Run: headless pygame with SDL's dummy video driver; simulated clock (each Clock.tick advances the game by its frame time, no real sleeping); random seed 0; keys injected as events and as key.get_pressed() state; no mouse input.
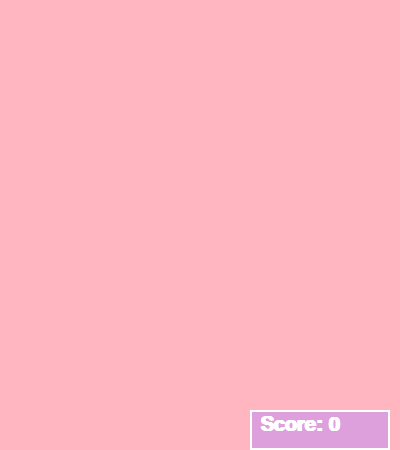
Frame 1 of 4 · flips 1–60 · no input
Frame 2 of 4 · flips 61–180 · tapped SPACE, RETURN · held RIGHT (→), D · screen unchanged from frame 1, image omitted
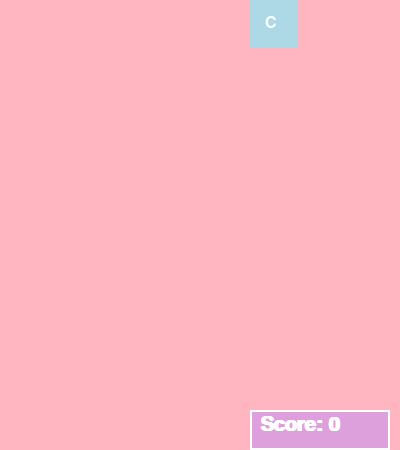
Frame 3 of 4 · flips 181–300 · held DOWN (↓), S
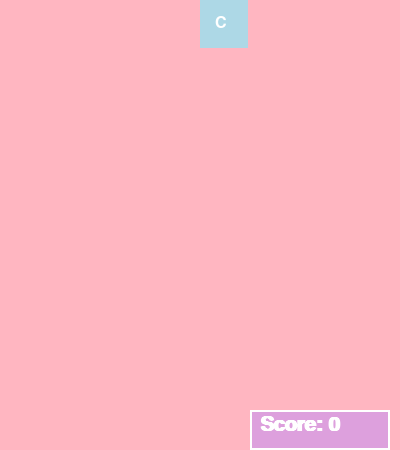
Frame 4 of 4 · flips 301–420 · held LEFT (←), A, UP (↑), W

The pygame program that drew these frames:

import pygame
import random
import time

# Initialize Pygame
pygame.init()

# Screen settings
GRID_SIZE = 8
BLOCK_SIZE = 50
SCREEN_WIDTH = GRID_SIZE * BLOCK_SIZE
SCREEN_HEIGHT = GRID_SIZE * BLOCK_SIZE + 50  # Extra space for score at bottom
screen = pygame.display.set_mode((SCREEN_WIDTH, SCREEN_HEIGHT))
pygame.display.set_caption("Sanrio Block Party")

# Colors for Sanrio-themed blocks
COLORS = {
    "Hello Kitty Bow": (255, 105, 180),  # Pink
    "My Melody Flower": (186, 85, 211),  # Purple
    "Keroppi Lily Pad": (50, 205, 50),   # Green
    "Cinnamoroll Cloud": (173, 216, 230),# Light Blue
    "Pompompurin Pudding": (255, 215, 0) # Yellow
}
BLOCK_TYPES = list(COLORS.keys())

# Grid and game state
grid = [[None for _ in range(GRID_SIZE)] for _ in range(GRID_SIZE)]
score = 0
current_shape = None
shape_x, shape_y = 0, 0  # Shape position
drop_timer = time.time()
DROP_INTERVAL = 0.5  # Seconds between drops
animated_blocks = []  # (x, y, target_y, block_type, progress)

# Fonts
font = pygame.font.SysFont("Arial", 24)
score_font = pygame.font.SysFont("Arial", 30, bold=True)

def new_shape():
    """Generate a new falling shape (single block for simplicity)."""
    global current_shape, shape_x, shape_y
    current_shape = random.choice(BLOCK_TYPES)
    shape_x = GRID_SIZE // 2  # Start in middle
    shape_y = -1  # Start above grid

def adjust_color(color, factor):
    return tuple(min(255, max(0, int(c * factor))) for c in color)

def draw_grid(hover_pos=None):
    for y in range(GRID_SIZE):
        for x in range(GRID_SIZE):
            if grid[y][x] is not None:
                color = COLORS[grid[y][x]]
                if (x, y) == hover_pos:
                    color = adjust_color(color, 1.2)
                pygame.draw.rect(screen, color, (x * BLOCK_SIZE, y * BLOCK_SIZE, BLOCK_SIZE - 2, BLOCK_SIZE - 2))
                text = font.render(grid[y][x][0], True, (255, 255, 255))
                screen.blit(text, (x * BLOCK_SIZE + 15, y * BLOCK_SIZE + 15))

def draw_current_shape():
    if current_shape:
        color = COLORS[current_shape]
        pygame.draw.rect(screen, color, (shape_x * BLOCK_SIZE, shape_y * BLOCK_SIZE, BLOCK_SIZE - 2, BLOCK_SIZE - 2))
        text = font.render(current_shape[0], True, (255, 255, 255))
        screen.blit(text, (shape_x * BLOCK_SIZE + 15, shape_y * BLOCK_SIZE + 15))

def draw_animated_blocks():
    for x, y, target_y, block_type, progress in animated_blocks:
        color = COLORS[block_type]
        current_y = y + (target_y - y) * progress
        pygame.draw.rect(screen, color, (x * BLOCK_SIZE, current_y * BLOCK_SIZE, BLOCK_SIZE - 2, BLOCK_SIZE - 2))
        text = font.render(block_type[0], True, (255, 255, 255))
        screen.blit(text, (x * BLOCK_SIZE + 15, current_y * BLOCK_SIZE + 15))

def draw_score():
    score_box = pygame.Rect(SCREEN_WIDTH - 150, SCREEN_HEIGHT - 40, 140, 40)
    pygame.draw.rect(screen, (221, 160, 221), score_box)
    pygame.draw.rect(screen, (255, 255, 255), score_box, 2)
    score_text = score_font.render(f"Score: {score}", True, (255, 255, 255))
    screen.blit(score_text, (SCREEN_WIDTH - 140, SCREEN_HEIGHT - 35))

def find_matches():
    matches = set()
    # Check horizontal
    for y in range(GRID_SIZE):
        for x in range(GRID_SIZE - 2):
            if (grid[y][x] is not None and
                grid[y][x] == grid[y][x + 1] == grid[y][x + 2]):
                matches.update([(x, y), (x + 1, y), (x + 2, y)])
    # Check vertical
    for x in range(GRID_SIZE):
        for y in range(GRID_SIZE - 2):
            if (grid[y][x] is not None and
                grid[y][x] == grid[y + 1][x] == grid[y + 2][x]):
                matches.update([(x, y), (x, y + 1), (x, y + 2)])
    return list(matches)

def animate_matches(matches):
    global animated_blocks, score
    score += len(matches) * 10
    for x, y in matches:
        grid[y][x] = None
    # Animate falling blocks
    for x in range(GRID_SIZE):
        column = [grid[y][x] for y in range(GRID_SIZE)]
        new_column = [b for b in column if b is not None]
        gaps = GRID_SIZE - len(new_column)
        for y in range(len(new_column)):
            target_y = GRID_SIZE - 1 - (len(new_column) - 1 - y)
            if column[y] is not None and y != target_y:
                animated_blocks.append((x, y, target_y, new_column[y], 0))
        for y in range(GRID_SIZE):
            grid[y][x] = new_column[y - gaps] if y >= gaps else None

def update_animations():
    global animated_blocks
    for i in range(len(animated_blocks)):
        x, y, target_y, block_type, progress = animated_blocks[i]
        progress += 0.05
        if progress >= 1:
            grid[target_y][x] = block_type
            animated_blocks[i] = (x, y, target_y, block_type, 1)
        else:
            animated_blocks[i] = (x, y, target_y, block_type, progress)
    animated_blocks = [ab for ab in animated_blocks if ab[4] < 1]

def drop_shape():
    global shape_y, current_shape
    if shape_y + 1 < GRID_SIZE and grid[shape_y + 1][shape_x] is None:
        shape_y += 1
    else:
        grid[shape_y][shape_x] = current_shape
        current_shape = None
        matches = find_matches()
        if matches:
            animate_matches(matches)

# Main game loop
running = True
clock = pygame.time.Clock()
new_shape()  # Start with a shape
while running:
    for event in pygame.event.get():
        if event.type == pygame.QUIT:
            running = False
        elif event.type == pygame.KEYDOWN:
            if current_shape:
                if event.key == pygame.K_LEFT and shape_x > 0 and grid[shape_y][shape_x - 1] is None:
                    shape_x -= 1
                elif event.key == pygame.K_RIGHT and shape_x < GRID_SIZE - 1 and grid[shape_y][shape_x + 1] is None:
                    shape_x += 1
                elif event.key == pygame.K_DOWN:
                    drop_shape()

    # Auto-drop shape
    if current_shape and time.time() - drop_timer > DROP_INTERVAL:
        drop_shape()
        drop_timer = time.time()

    # Spawn new shape if none exists
    if not current_shape and not animated_blocks:
        new_shape()

    # Update animations
    update_animations()

    # Draw everything
    screen.fill((255, 182, 193))
    draw_grid()
    draw_current_shape()
    draw_animated_blocks()
    draw_score()
    pygame.display.flip()

    clock.tick(60)

pygame.quit()
